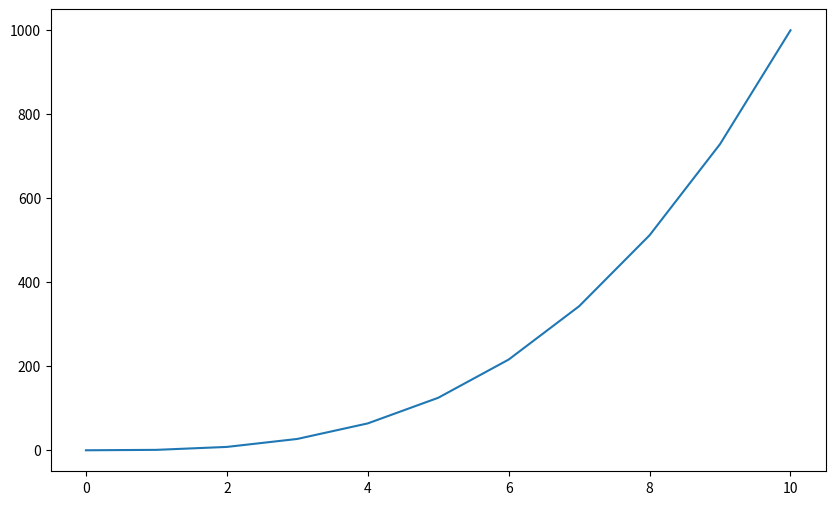

The script that saved this image:
#!/usr/bin/env python3
import numpy as np                                                                                                                                           
import matplotlib.pyplot as plt                                                                                                                              
                                                                                                                                                             
x = np.arange(0, 11)                                                                                                                                         
y = np.arange(0, 11) ** 3                                                                                                                                    

plt.figure(figsize=(10, 6))                                                                                                                                                   
plt.plot(x, y) 
plt.show() 
